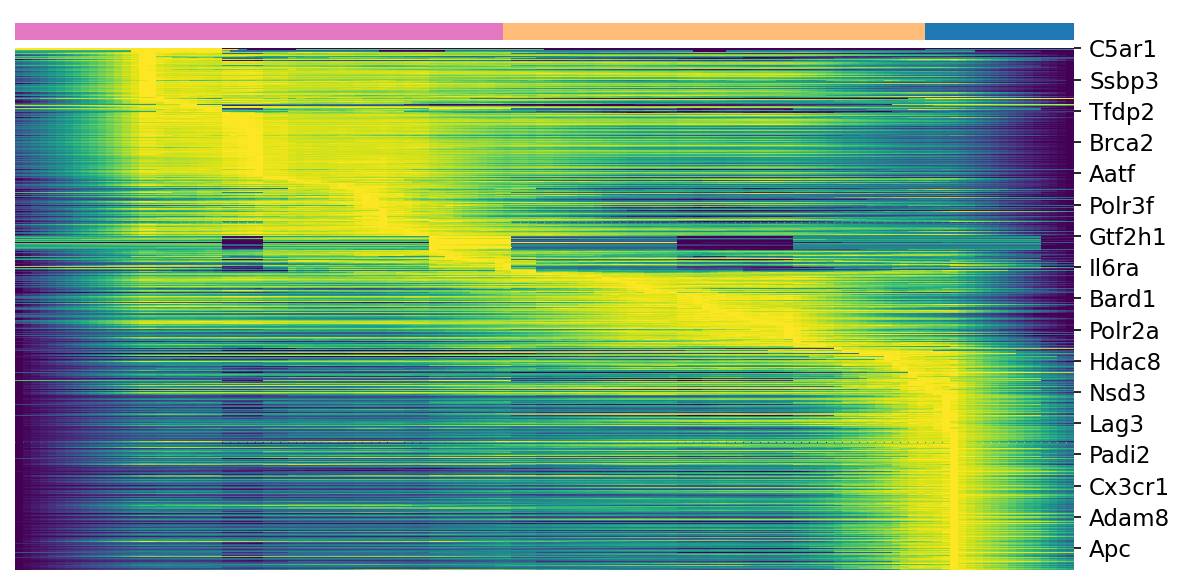

Source data for this figure (header and first rows):
, 0, 1, 2, 3, 4, 5, 6, 7, 8, 9, 10, 11, 12, 13, 14, 15, 16, 17, 18, 19, 20, 21, 22
C5ar1, 0.003314, 0.003314, 0.003314, 0.003314, 0.003314, 0.003314, 0.003314, 0.003314, 0.003314, 0.003314, 0.003314, 0.003314, 0.003314, 0.003314, 0.003314, 0.003314, 0.003314, 0.003314, 0.003314, 0.003314, 0.003314, 0.003314, 0.003314
Ncr1, 0.009998, 0.009998, 0.009998, 0.009998, 0.009998, 0.009998, 0.009998, 0.009998, 0.009998, 0.009998, 0.009998, 0.009998, 0.009998, 0.009998, 0.009998, 0.009998, 0.009998, 0.009998, 0.009998, 0.009998, 0.009998, 0.009998, 0.009998
Klra4, 0.0005501, 0.0005501, 0.0005501, 0.0005501, 0.0005501, 0.0005501, 0.0005501, 0.0005501, 0.0005501, 0.0005501, 0.0005501, 0.0005501, 0.0005501, 0.0005501, 0.0005501, 0.0005501, 0.0005501, 0.0005501, 0.0005501, 0.0005501, 0.0005501, 0.0005501, 0.0005501
Cxcr2, 0.00505, 0.00505, 0.00505, 0.00505, 0.00505, 0.005298, 0.005298, 0.005298, 0.005298, 0.005298, 0.005298, 0.005298, 0.005298, 0.005298, 0.005298, 0.005298, 0.005298, 0.005298, 0.005298, 0.005298, 0.005298, 0.005298, 0.005298
Pbx1, 0.002503, 0.002503, 0.002503, 0.002503, 0.002503, 0.002503, 0.002503, 0.002503, 0.002503, 0.002503, 0.002503, 0.002503, 0.002503, 0.002503, 0.003741, 0.003741, 0.003741, 0.003741, 0.003741, 0.003741, 0.003741, 0.003741, 0.003741
Dach1, 0.007575, 0.007575, 0.007575, 0.007575, 0.007575, 0.007575, 0.007575, 0.007575, 0.007575, 0.007575, 0.007575, 0.007575, 0.007575, 0.007575, 0.01284, 0.01284, 0.01284, 0.01284, 0.01284, 0.01284, 0.01284, 0.01284, 0.01284
Cdc5l, 0.8126, 0.8677, 0.9246, 0.9818, 1.038, 1.101, 1.16, 1.213, 1.267, 1.325, 1.38, 1.427, 1.489, 1.548, 1.599, 1.658, 1.652, 1.64, 1.626, 1.617, 1.615, 1.609, 1.604
Cd244a, 0.01812, 0.01941, 0.02013, 0.02171, 0.02278, 0.02381, 0.02542, 0.02597, 0.02686, 0.0276, 0.02824, 0.02927, 0.03108, 0.03264, 0.03348, 0.03452, 0.03442, 0.03383, 0.03417, 0.03355, 0.03292, 0.03376, 0.03444
Ccr7, 0.1797, 0.1817, 0.1844, 0.1844, 0.1971, 0.1985, 0.2072, 0.2106, 0.2109, 0.2115, 0.2123, 0.2195, 0.2221, 0.2277, 0.2303, 0.2338, 0.2333, 0.2296, 0.2281, 0.2187, 0.2198, 0.2164, 0.2229
Igsf8, 0.07611, 0.08077, 0.08697, 0.09236, 0.09721, 0.1017, 0.106, 0.1121, 0.1171, 0.1214, 0.1282, 0.1337, 0.1386, 0.1435, 0.147, 0.153, 0.1523, 0.147, 0.1442, 0.1427, 0.1407, 0.1434, 0.1426
Parp2, 0.3024, 0.3291, 0.3491, 0.3765, 0.3983, 0.4166, 0.4403, 0.4596, 0.4827, 0.5049, 0.5232, 0.5435, 0.5671, 0.588, 0.6092, 0.6287, 0.6276, 0.6189, 0.6121, 0.6071, 0.6062, 0.5982, 0.5971
Papola, 0.8111, 0.8659, 0.9158, 0.976, 1.032, 1.091, 1.148, 1.206, 1.256, 1.31, 1.364, 1.414, 1.477, 1.532, 1.586, 1.641, 1.641, 1.625, 1.604, 1.595, 1.599, 1.601, 1.601
Zbtb10, 0.007463, 0.007686, 0.007686, 0.007686, 0.007937, 0.007937, 0.007937, 0.008153, 0.008398, 0.008684, 0.008871, 0.008871, 0.009103, 0.00953, 0.009839, 0.01014, 0.01014, 0.00835, 0.008111, 0.008093, 0.008345, 0.008848, 0.008853
Gtf3c5, 0.05236, 0.05617, 0.0581, 0.06315, 0.06484, 0.07041, 0.07253, 0.0738, 0.07702, 0.08083, 0.08396, 0.0882, 0.09077, 0.09246, 0.09374, 0.09572, 0.09514, 0.08966, 0.09228, 0.09108, 0.09103, 0.09063, 0.08929
Tcf7, 0.5314, 0.5353, 0.5464, 0.5467, 0.6303, 0.6315, 0.668, 0.6708, 0.6726, 0.6793, 0.687, 0.6944, 0.716, 0.7579, 0.7715, 0.8094, 0.8035, 0.7688, 0.7746, 0.6713, 0.669, 0.6055, 0.6601
Ssbp2, 0.02749, 0.02777, 0.02798, 0.02833, 0.02885, 0.02962, 0.02987, 0.03007, 0.03042, 0.03063, 0.03098, 0.03186, 0.03212, 0.03261, 0.03382, 0.03445, 0.03442, 0.03342, 0.03409, 0.03313, 0.03304, 0.03276, 0.03332
Ssrp1, 2.083, 2.221, 2.365, 2.498, 2.648, 2.79, 2.942, 3.093, 3.231, 3.374, 3.521, 3.648, 3.802, 3.962, 4.103, 4.254, 4.254, 4.135, 4.094, 4.074, 4.083, 4.086, 4.102
Brd1, 0.527, 0.5594, 0.5912, 0.6226, 0.6533, 0.6894, 0.7224, 0.7566, 0.7837, 0.8071, 0.8409, 0.8695, 0.9009, 0.9371, 0.9654, 0.9955, 0.9951, 0.9799, 0.9759, 0.9788, 0.9879, 0.9888, 0.9853
Maff, 0.04015, 0.04099, 0.04186, 0.04323, 0.04431, 0.0452, 0.04604, 0.04697, 0.04771, 0.04785, 0.04882, 0.04937, 0.05006, 0.05099, 0.05148, 0.05186, 0.0518, 0.05121, 0.05029, 0.04974, 0.04954, 0.04939, 0.04859
Ahr, 0.0337, 0.03417, 0.03604, 0.03687, 0.03812, 0.03864, 0.03916, 0.03958, 0.0399, 0.04074, 0.0417, 0.04323, 0.04345, 0.04404, 0.04441, 0.04506, 0.04406, 0.04365, 0.04274, 0.04275, 0.04266, 0.04367, 0.04448
Parp1, 0.3882, 0.4193, 0.4435, 0.4669, 0.4993, 0.5262, 0.5579, 0.5832, 0.606, 0.6282, 0.6539, 0.6756, 0.7087, 0.7433, 0.7683, 0.7961, 0.7944, 0.7809, 0.7665, 0.754, 0.7591, 0.7591, 0.7629
Zfpm1, 0.5122, 0.5509, 0.5818, 0.6153, 0.6513, 0.684, 0.7176, 0.7505, 0.7766, 0.8098, 0.8425, 0.8757, 0.907, 0.9433, 0.9822, 1.024, 1.018, 0.9899, 0.9698, 0.9601, 0.9541, 0.9556, 0.957
Gatad1, 0.164, 0.1762, 0.1835, 0.1949, 0.2067, 0.2185, 0.2289, 0.2364, 0.2474, 0.2597, 0.2691, 0.2801, 0.291, 0.2998, 0.3097, 0.3198, 0.3188, 0.3186, 0.3113, 0.3113, 0.3115, 0.308, 0.3067
Taf6, 0.1267, 0.1355, 0.1423, 0.1503, 0.1592, 0.1672, 0.1753, 0.1828, 0.1889, 0.1979, 0.2065, 0.2129, 0.2223, 0.2313, 0.2396, 0.2464, 0.2463, 0.2355, 0.2334, 0.2325, 0.2286, 0.2258, 0.2289
Suz12, 1.234, 1.323, 1.405, 1.475, 1.555, 1.643, 1.727, 1.811, 1.888, 1.968, 2.049, 2.111, 2.206, 2.294, 2.376, 2.453, 2.449, 2.332, 2.293, 2.297, 2.311, 2.305, 2.305
Cbfa2t3, 0.1008, 0.1055, 0.1062, 0.1078, 0.115, 0.1156, 0.1246, 0.1262, 0.1269, 0.1319, 0.1339, 0.137, 0.1437, 0.1507, 0.1545, 0.1565, 0.1542, 0.1472, 0.1436, 0.1397, 0.1404, 0.134, 0.1383
Cnot6, 0.5566, 0.5949, 0.6239, 0.6636, 0.6966, 0.74, 0.7793, 0.8123, 0.8498, 0.8869, 0.9243, 0.9494, 0.988, 1.028, 1.06, 1.09, 1.089, 1.059, 1.05, 1.05, 1.053, 1.049, 1.047
Men1, 0.04352, 0.04546, 0.04703, 0.04912, 0.05194, 0.05609, 0.05828, 0.06175, 0.06402, 0.06665, 0.06949, 0.07277, 0.07622, 0.07981, 0.08191, 0.08505, 0.08453, 0.08051, 0.0801, 0.07932, 0.07854, 0.07749, 0.0779
Rbbp5, 0.1045, 0.1111, 0.1178, 0.122, 0.1288, 0.134, 0.1414, 0.1471, 0.1559, 0.161, 0.1682, 0.1719, 0.1806, 0.1886, 0.1966, 0.2018, 0.2017, 0.197, 0.1944, 0.1948, 0.1943, 0.1951, 0.1978
Wdr5, 0.2283, 0.242, 0.2566, 0.2715, 0.2827, 0.2998, 0.3154, 0.336, 0.3491, 0.3608, 0.3764, 0.3919, 0.4074, 0.4211, 0.4355, 0.449, 0.4477, 0.4426, 0.4319, 0.434, 0.4341, 0.4415, 0.4303
Cbx1, 0.6663, 0.7133, 0.7566, 0.8032, 0.8498, 0.8996, 0.9512, 0.9996, 1.048, 1.096, 1.141, 1.183, 1.234, 1.279, 1.321, 1.366, 1.364, 1.343, 1.323, 1.317, 1.316, 1.32, 1.321
Cd22, 0.03515, 0.03616, 0.03713, 0.03822, 0.04259, 0.04425, 0.04668, 0.04882, 0.04992, 0.05067, 0.05292, 0.05499, 0.05666, 0.05878, 0.06039, 0.06256, 0.06148, 0.05925, 0.05868, 0.0551, 0.05454, 0.05261, 0.05474
Chaf1a, 0.2272, 0.2419, 0.2583, 0.2711, 0.2924, 0.3084, 0.328, 0.3406, 0.3592, 0.3705, 0.3838, 0.3986, 0.4167, 0.4358, 0.4478, 0.4625, 0.4611, 0.4447, 0.4364, 0.4347, 0.4414, 0.4358, 0.4373
Cd200r1, 0.01179, 0.01235, 0.01288, 0.01288, 0.0136, 0.01401, 0.01474, 0.01506, 0.01539, 0.01583, 0.01662, 0.01662, 0.01731, 0.01771, 0.0188, 0.01912, 0.01902, 0.01833, 0.01895, 0.01805, 0.01718, 0.01668, 0.01778
Upf1, 0.3501, 0.3752, 0.3962, 0.4216, 0.4423, 0.4694, 0.4932, 0.5168, 0.5416, 0.5628, 0.5863, 0.6067, 0.6312, 0.6548, 0.6748, 0.6978, 0.6963, 0.6771, 0.6702, 0.67, 0.6668, 0.6625, 0.6623
Rnps1, 0.3206, 0.3428, 0.3622, 0.3834, 0.4042, 0.4296, 0.452, 0.477, 0.5006, 0.5195, 0.5413, 0.5651, 0.5877, 0.6086, 0.6296, 0.653, 0.6515, 0.6443, 0.6391, 0.6356, 0.637, 0.6385, 0.6367
Ybx1, 9.335, 9.989, 10.56, 11.18, 11.86, 12.48, 13.18, 13.82, 14.42, 15.05, 15.68, 16.3, 16.97, 17.64, 18.24, 18.87, 18.87, 18.39, 18.2, 18.15, 18.15, 18.12, 18.11
Supt16, 2.047, 2.192, 2.328, 2.449, 2.605, 2.745, 2.897, 3.04, 3.177, 3.307, 3.43, 3.525, 3.677, 3.825, 3.951, 4.1, 4.091, 3.987, 3.909, 3.892, 3.913, 3.889, 3.916
Kmt5a, 0.7641, 0.815, 0.8591, 0.9161, 0.9599, 1.025, 1.074, 1.129, 1.177, 1.227, 1.279, 1.328, 1.378, 1.426, 1.472, 1.517, 1.516, 1.458, 1.442, 1.447, 1.456, 1.464, 1.454
Pias2, 0.09255, 0.09767, 0.1033, 0.108, 0.1155, 0.1215, 0.1292, 0.1365, 0.1417, 0.1461, 0.1538, 0.1613, 0.169, 0.1768, 0.1823, 0.1893, 0.1889, 0.1881, 0.1831, 0.1814, 0.1832, 0.1823, 0.1863
Tcf19, 0.2791, 0.2968, 0.3123, 0.3266, 0.3476, 0.3644, 0.3895, 0.4024, 0.4261, 0.4474, 0.464, 0.4769, 0.5002, 0.5208, 0.5322, 0.5461, 0.5477, 0.515, 0.5126, 0.5075, 0.5121, 0.5044, 0.4959
Ube2k, 0.7119, 0.7632, 0.8133, 0.8611, 0.91, 0.9594, 1.007, 1.054, 1.105, 1.157, 1.206, 1.255, 1.3, 1.351, 1.397, 1.446, 1.447, 1.427, 1.424, 1.422, 1.413, 1.416, 1.418
Ivns1abp, 0.4034, 0.4275, 0.456, 0.4771, 0.5083, 0.5334, 0.5652, 0.5912, 0.6165, 0.6401, 0.6691, 0.6991, 0.7358, 0.7676, 0.7924, 0.8172, 0.8199, 0.8113, 0.8015, 0.7948, 0.8025, 0.8092, 0.7976
Brca1, 0.2337, 0.251, 0.2684, 0.2838, 0.3033, 0.3213, 0.3427, 0.3544, 0.3727, 0.3931, 0.4091, 0.4206, 0.4399, 0.4602, 0.4718, 0.4868, 0.4879, 0.4719, 0.4596, 0.4608, 0.4664, 0.4687, 0.4694
Eed, 0.5118, 0.5443, 0.5745, 0.6127, 0.6495, 0.6826, 0.7205, 0.7627, 0.8027, 0.8359, 0.8733, 0.9106, 0.9469, 0.979, 1.01, 1.046, 1.05, 1.041, 1.028, 1.031, 1.033, 1.027, 1.017
Ssbp3, 0.5076, 0.5451, 0.5735, 0.6057, 0.6431, 0.6789, 0.7146, 0.7434, 0.7804, 0.8197, 0.8529, 0.8751, 0.9105, 0.9486, 0.9819, 1.012, 1.015, 1.008, 1.002, 0.9873, 0.9877, 0.9788, 0.9829
Lmo4, 0.1772, 0.1842, 0.1929, 0.2011, 0.2105, 0.2221, 0.2315, 0.2413, 0.2523, 0.2599, 0.2695, 0.282, 0.2927, 0.304, 0.311, 0.3174, 0.3188, 0.3021, 0.2995, 0.2999, 0.3018, 0.3013, 0.2909
Abcg2, 0.009991, 0.01078, 0.01102, 0.01255, 0.01325, 0.01369, 0.01441, 0.01577, 0.01604, 0.01712, 0.0174, 0.0174, 0.0181, 0.01854, 0.01892, 0.01985, 0.0204, 0.01767, 0.01698, 0.01724, 0.01754, 0.01634, 0.01631
Pcgf5, 0.2231, 0.2351, 0.252, 0.2646, 0.282, 0.2956, 0.3122, 0.3228, 0.3383, 0.3527, 0.3705, 0.3834, 0.3999, 0.4165, 0.431, 0.4465, 0.4466, 0.4397, 0.4352, 0.4361, 0.4422, 0.4419, 0.4393
Tial1, 0.4718, 0.5027, 0.533, 0.5666, 0.5994, 0.6335, 0.6656, 0.6958, 0.724, 0.7559, 0.7892, 0.823, 0.8557, 0.8889, 0.9188, 0.9527, 0.9539, 0.938, 0.9332, 0.9324, 0.9328, 0.9341, 0.9257
Uhrf1, 0.8253, 0.884, 0.9427, 0.9893, 1.052, 1.118, 1.189, 1.24, 1.296, 1.353, 1.414, 1.459, 1.523, 1.587, 1.63, 1.68, 1.685, 1.618, 1.592, 1.593, 1.604, 1.602, 1.59
Prpf4b, 0.6758, 0.7144, 0.7663, 0.8134, 0.8632, 0.9114, 0.9579, 1.002, 1.056, 1.098, 1.143, 1.181, 1.23, 1.28, 1.323, 1.367, 1.368, 1.354, 1.344, 1.342, 1.351, 1.356, 1.358
Actl6a, 0.6575, 0.7059, 0.7529, 0.8006, 0.8504, 0.9032, 0.953, 1.001, 1.048, 1.101, 1.148, 1.197, 1.242, 1.286, 1.33, 1.381, 1.382, 1.367, 1.353, 1.352, 1.344, 1.342, 1.341
Rfc1, 0.6506, 0.6979, 0.7465, 0.7895, 0.8374, 0.8751, 0.9333, 0.978, 1.021, 1.066, 1.113, 1.151, 1.198, 1.243, 1.28, 1.329, 1.33, 1.297, 1.277, 1.277, 1.289, 1.284, 1.28
Fkbp5, 0.6975, 0.746, 0.7868, 0.8444, 0.8864, 0.9386, 0.989, 1.032, 1.075, 1.123, 1.165, 1.198, 1.251, 1.3, 1.343, 1.384, 1.384, 1.345, 1.336, 1.338, 1.342, 1.339, 1.336
E2f6, 0.02473, 0.02522, 0.02688, 0.02793, 0.03003, 0.03204, 0.03292, 0.03447, 0.03598, 0.03689, 0.03901, 0.04123, 0.04238, 0.0436, 0.0446, 0.04659, 0.04676, 0.04618, 0.0455, 0.04459, 0.04576, 0.04587, 0.04496
Hmga1, 0.01875, 0.02013, 0.02067, 0.02093, 0.02231, 0.02329, 0.0246, 0.0258, 0.02693, 0.02795, 0.02898, 0.02929, 0.03092, 0.03246, 0.03309, 0.03436, 0.03445, 0.03306, 0.03249, 0.03269, 0.03219, 0.03208, 0.03209
Mcm5, 1.498, 1.613, 1.714, 1.81, 1.921, 2.029, 2.157, 2.249, 2.368, 2.481, 2.593, 2.692, 2.806, 2.911, 2.996, 3.093, 3.098, 3.048, 3.035, 3.03, 3.042, 3.03, 3.013
Jade1, 0.1557, 0.1613, 0.1736, 0.1808, 0.1922, 0.201, 0.2114, 0.2217, 0.2298, 0.2352, 0.2426, 0.2483, 0.2608, 0.2731, 0.283, 0.2937, 0.294, 0.2824, 0.2777, 0.277, 0.2801, 0.2816, 0.2812
Tardbp, 0.2099, 0.2231, 0.2356, 0.2516, 0.2708, 0.285, 0.3021, 0.3228, 0.3351, 0.3448, 0.36, 0.3759, 0.3948, 0.4151, 0.4308, 0.4476, 0.4481, 0.4385, 0.4295, 0.4257, 0.427, 0.4327, 0.4342
... 692 more rows
